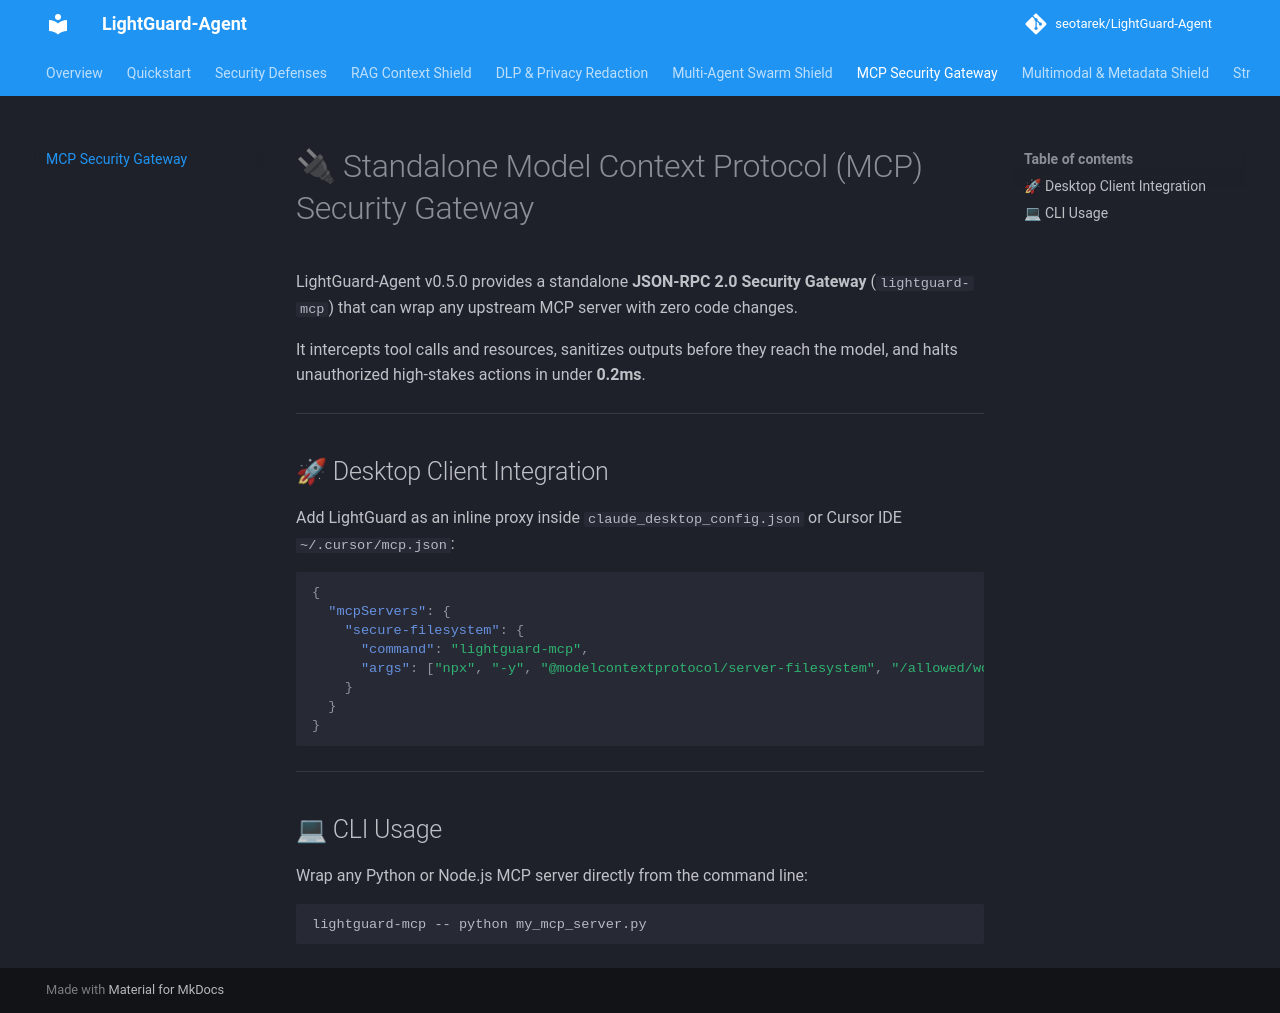

repository: seotarek/LightGuard-Agent · page: mcp_gateway/index.html · generator: mkdocs

# 🔌 Standalone Model Context Protocol (MCP) Security Gateway

LightGuard-Agent v0.5.0 provides a standalone **JSON-RPC 2.0 Security Gateway** (`lightguard-mcp`) that can wrap any upstream MCP server with zero code changes.

It intercepts tool calls and resources, sanitizes outputs before they reach the model, and halts unauthorized high-stakes actions in under **0.2ms**.

---

## 🚀 Desktop Client Integration

Add LightGuard as an inline proxy inside `claude_desktop_config.json` or Cursor IDE `~/.cursor/mcp.json`:

```json
{
  "mcpServers": {
    "secure-filesystem": {
      "command": "lightguard-mcp",
      "args": ["npx", "-y", "@modelcontextprotocol/server-filesystem", "/allowed/workspace"]
    }
  }
}
```

---

## 💻 CLI Usage

Wrap any Python or Node.js MCP server directly from the command line:

```bash
lightguard-mcp -- python my_mcp_server.py
```
